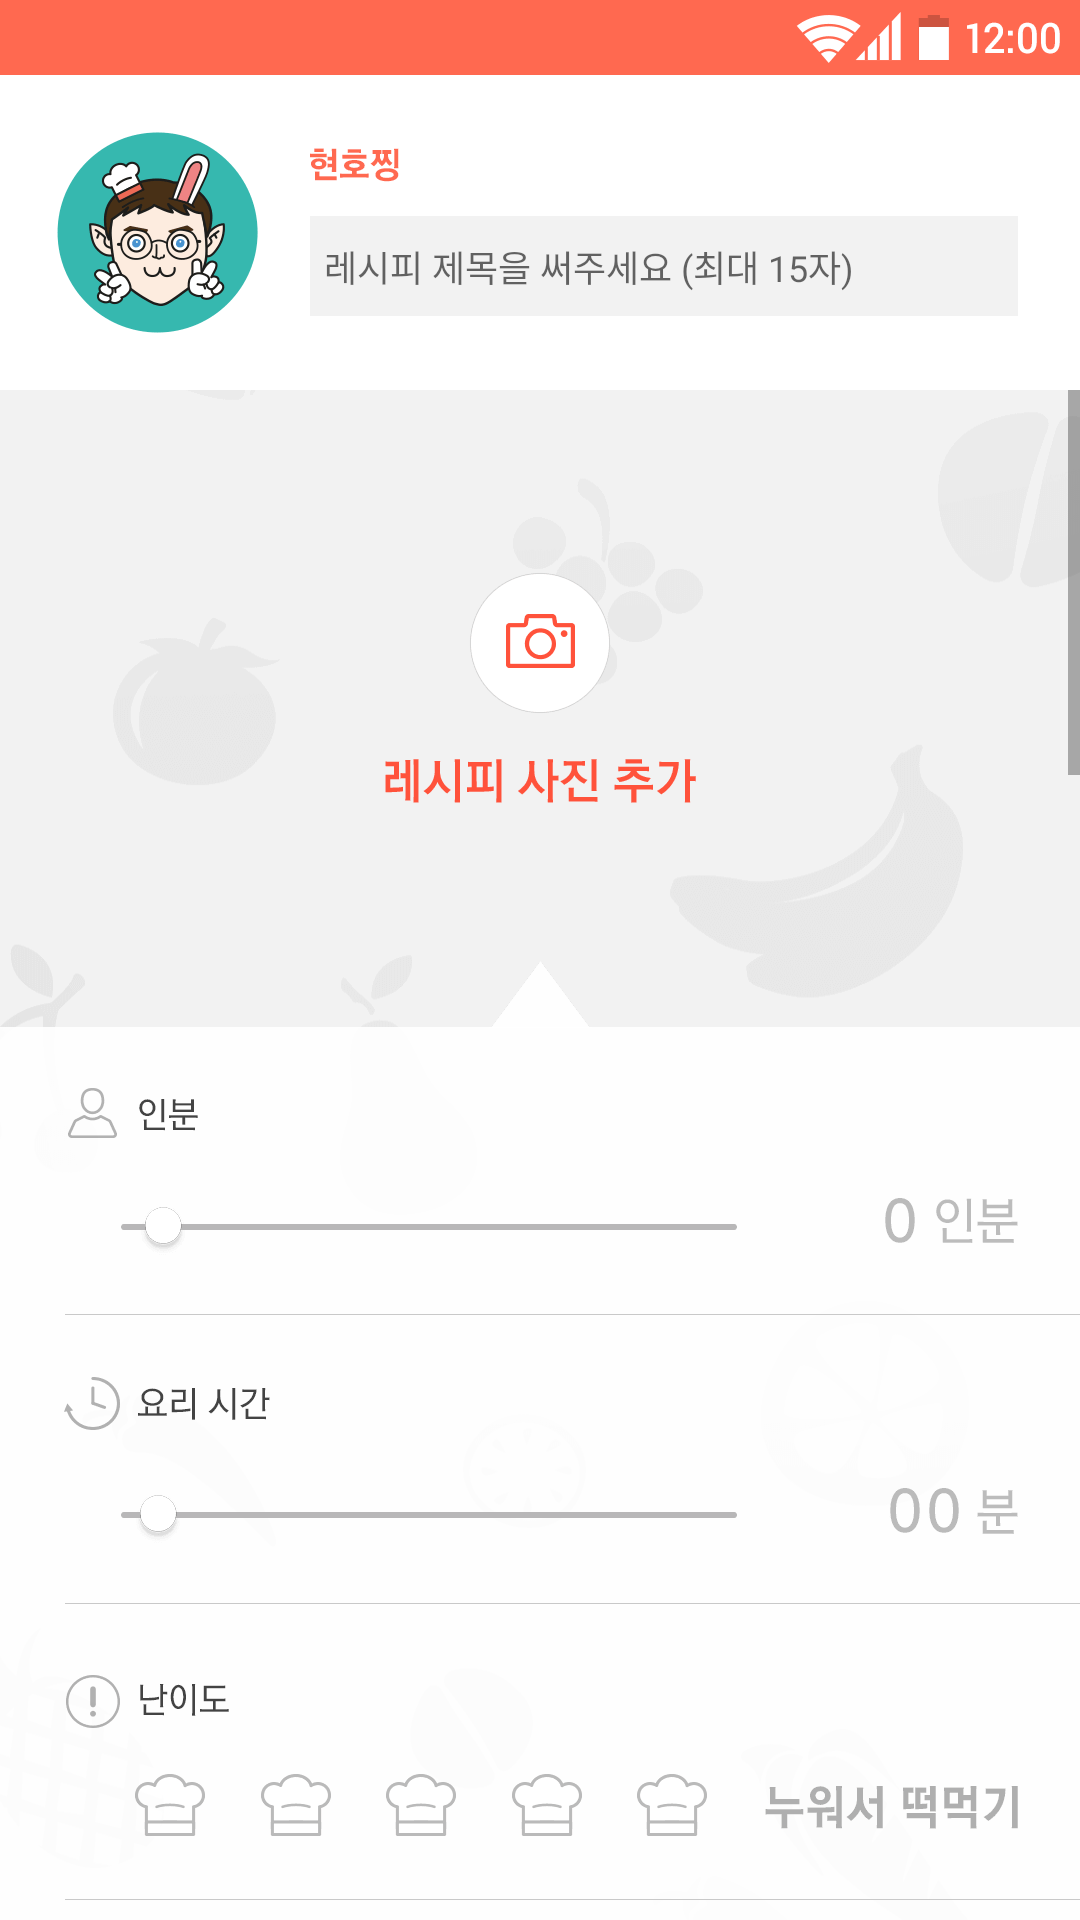

Android layout source for this screen:
<!-- AndroidManifest.xml: application theme AppTheme -->
<!-- res/layout/upload_page.xml -->
<?xml version="1.0" encoding="utf-8"?>
<LinearLayout xmlns:android="http://schemas.android.com/apk/res/android"
    android:layout_width="match_parent"
    android:layout_height="match_parent"
    android:orientation="vertical" >

    <ImageView
        android:layout_width="match_parent"
        android:layout_height="wrap_content"
        android:scaleType="fitXY"
        android:src="@drawable/upload_status_bar_orange" />

    <FrameLayout
        android:layout_width="match_parent"
        android:layout_height="match_parent"
        android:background="@drawable/upload_backgroud" >

        <FrameLayout
            android:id="@+id/uploadActionBar"
            android:layout_width="match_parent"
            android:layout_height="wrap_content" >

            <ImageView
                android:layout_width="match_parent"
                android:layout_height="wrap_content"
                android:scaleType="fitXY"
                android:src="@drawable/upload_actionbar_bg" />

            <ImageButton
                android:id="@+id/actionBarBtn"
                android:layout_width="wrap_content"
                android:layout_height="wrap_content"
                android:layout_gravity="left"
                android:background="#00000000"
                android:src="@drawable/upload_actionbar_btn" >
            </ImageButton>
        </FrameLayout>

        <LinearLayout
            android:id="@+id/moveView"
            android:layout_width="match_parent"
            android:layout_height="wrap_content"
            android:orientation="vertical" >

            <FrameLayout
                android:layout_width="match_parent"
                android:layout_height="wrap_content"
                android:focusable="true"
                android:focusableInTouchMode="true" >

                <ImageView
                    android:layout_width="match_parent"
                    android:layout_height="wrap_content"
                    android:src="@drawable/upload_title" />

                <EditText
                    android:layout_width="230dp"
                    android:layout_height="30dp"
                    android:layout_marginLeft="105dp"
                    android:layout_marginTop="49dp"
                    android:background="#00000000"
                    android:hint="레시피 제목을 써주세요 (최대 15자)"
                    android:paddingLeft="3dp"
                    android:textSize="@dimen/sp11" />
            </FrameLayout>

            <ScrollView
                android:id="@+id/uploadScroll"
                android:layout_width="match_parent"
                android:layout_height="0dp"
                android:layout_weight="1" >

                <LinearLayout
                    android:layout_width="match_parent"
                    android:layout_height="wrap_content"
                    android:orientation="vertical" >

                    <ImageButton
                        android:id="@+id/video"
                        android:layout_width="match_parent"
                        android:layout_height="wrap_content"
                        android:background="@drawable/selector_upload_addphoto" />

                    <ImageButton
                        android:id="@+id/pplBtn"
                        android:layout_width="match_parent"
                        android:layout_height="wrap_content"
                        android:background="#00000000"
                        android:src="@drawable/upload_ppl_zero" />

                    <ImageButton
                        android:id="@+id/timeBtn"
                        android:layout_width="match_parent"
                        android:layout_height="wrap_content"
                        android:background="#00000000"
                        android:src="@drawable/upload_time_zero" />

                    <ImageButton
                        android:id="@+id/difficultBtn"
                        android:layout_width="match_parent"
                        android:layout_height="wrap_content"
                        android:background="#00000000"
                        android:src="@drawable/upload_difficulty_zero" />

                    <ImageView
                        android:layout_width="match_parent"
                        android:layout_height="wrap_content"
                        android:src="@drawable/upload_start" />

                    <ImageButton
                        android:id="@+id/uploadStepOnePhoto"
                        android:layout_width="match_parent"
                        android:layout_height="wrap_content"
                        android:background="@drawable/selector_upload_step1_photo"
                        android:scaleType="fitXY" />

                    <ImageView
                        android:layout_width="match_parent"
                        android:layout_height="wrap_content"
                        android:src="@drawable/upload_step_two" />

                    <ImageButton
                        android:id="@+id/uploadStepTwoPhoto"
                        android:layout_width="match_parent"
                        android:layout_height="wrap_content"
                        android:background="@drawable/selector_upload_step1_photo"
                        android:scaleType="fitXY" />

                    <FrameLayout
                        android:layout_width="match_parent"
                        android:layout_height="wrap_content" >

                        <ImageView
                            android:layout_width="match_parent"
                            android:layout_height="wrap_content"
                            android:src="@drawable/upload_new_step" />

                        <ImageButton
                            android:id="@+id/upload_button_register"
                            android:layout_width="match_parent"
                            android:layout_height="wrap_content"
                            android:layout_marginLeft="20dp"
                            android:layout_marginRight="20dp"
                            android:layout_marginTop="200dp"
                            android:background="@drawable/selector_register_btn" />
                    </FrameLayout>
                </LinearLayout>
            </ScrollView>
        </LinearLayout>
    </FrameLayout>

</LinearLayout>
<!-- resources referenced by this layout -->
<resources>
  <dimen name="sp11">12sp</dimen>
  <!-- drawable selector_register_btn (drawable) -->
  <?xml version="1.0" encoding="utf-8"?>
  <selector xmlns:android="http://schemas.android.com/apk/res/android" >
      <item android:state_pressed="true" android:drawable="@drawable/upload_register_btn_selected" />
  	<item android:state_pressed="false" android:drawable="@drawable/upload_register_btn_unselected" />
  </selector>
  <!-- drawable selector_upload_addphoto (drawable) -->
  <?xml version="1.0" encoding="utf-8"?>
  <selector xmlns:android="http://schemas.android.com/apk/res/android" >
      <item android:state_pressed="true" android:drawable="@drawable/upload_addphoto_selected" />
  	<item android:state_pressed="false" android:drawable="@drawable/upload_addphoto_unselected" />
  </selector>
  <!-- drawable selector_upload_step1_photo (drawable) -->
  <?xml version="1.0" encoding="utf-8"?>
  <selector xmlns:android="http://schemas.android.com/apk/res/android" >
      <item android:state_pressed="true" android:drawable="@drawable/upload_step1_photo_selected" />
  	<item android:state_pressed="false" android:drawable="@drawable/upload_step1_photo_unselected" />
  </selector>
  <!-- drawable upload_actionbar_bg: png bitmap (drawable-xxhdpi, 3013 bytes) -->
  <!-- drawable upload_actionbar_btn: png bitmap (drawable-xxhdpi, 298 bytes) -->
  <!-- drawable upload_backgroud: png bitmap (drawable-xxhdpi, 29569 bytes) -->
  <!-- drawable upload_difficulty_zero: png bitmap (drawable-xxhdpi, 7555 bytes) -->
  <!-- drawable upload_new_step: png bitmap (drawable-xxhdpi, 3546 bytes) -->
  <!-- drawable upload_ppl_zero: png bitmap (drawable-xxhdpi, 2385 bytes) -->
  <!-- drawable upload_start: png bitmap (drawable-xxhdpi, 8349 bytes) -->
  <!-- drawable upload_status_bar_orange: png bitmap (drawable-xxhdpi, 1372 bytes) -->
  <!-- drawable upload_step_two: png bitmap (drawable-xxhdpi, 1855 bytes) -->
  <!-- drawable upload_time_zero: png bitmap (drawable-xxhdpi, 2600 bytes) -->
  <!-- drawable upload_title: png bitmap (drawable-xxhdpi, 8739 bytes) -->
  <style name="AppTheme" parent="AppBaseTheme">
          
    
      	
      
      </style>
  <!-- drawable upload_register_btn_selected: png bitmap (drawable-xxhdpi, 1082 bytes) -->
  <!-- drawable upload_register_btn_unselected: png bitmap (drawable-xxhdpi, 1071 bytes) -->
  <!-- drawable upload_addphoto_selected: png bitmap (drawable-xxhdpi, 4764 bytes) -->
  <!-- drawable upload_addphoto_unselected: png bitmap (drawable-xxhdpi, 4209 bytes) -->
  <!-- drawable upload_step1_photo_selected: png bitmap (drawable-xxhdpi, 137530 bytes) -->
  <!-- drawable upload_step1_photo_unselected: png bitmap (drawable-xxhdpi, 158441 bytes) -->
  <style name="AppBaseTheme" parent="Theme.AppCompat.Light">
          
      </style>
</resources>
